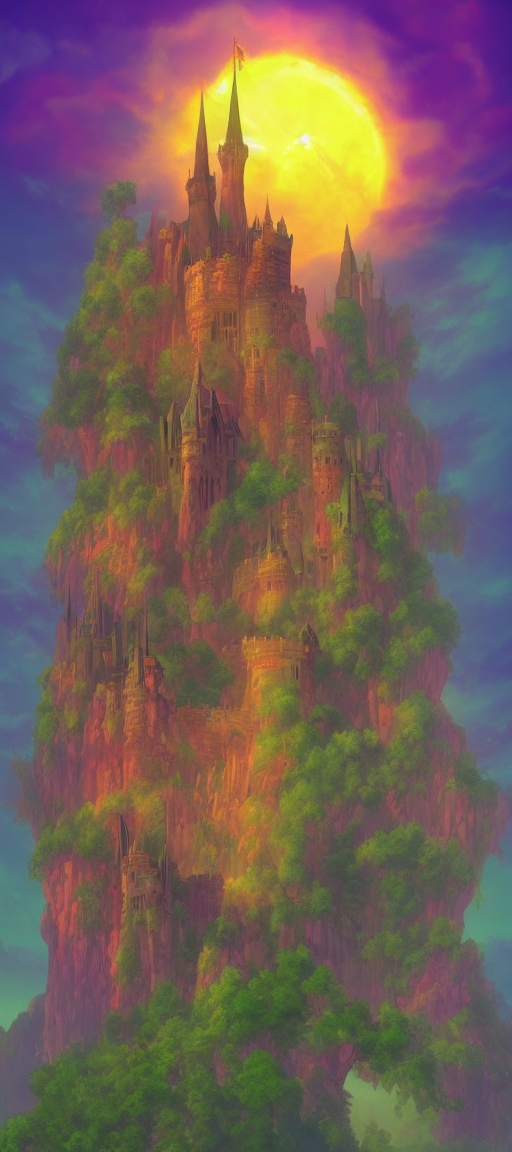
Generation parameters embedded in this image by AUTOMATIC1111 Stable Diffusion web UI or a fork of it (Forge, ...) (PNG 'parameters' text chunk):
Generate a vivid and colorful image for a fantasy game: illustrate a castle on a picturesque hill in vibrant hues. The castle should stand out with fantastical design elements and be set in a mystical and bright environment with impressive details.
Steps: 54, Sampler: Euler a, CFG scale: 7, Seed: 1291805360, Size: 512x1152, Model hash: e1441589a6, Model: v1-5-pruned